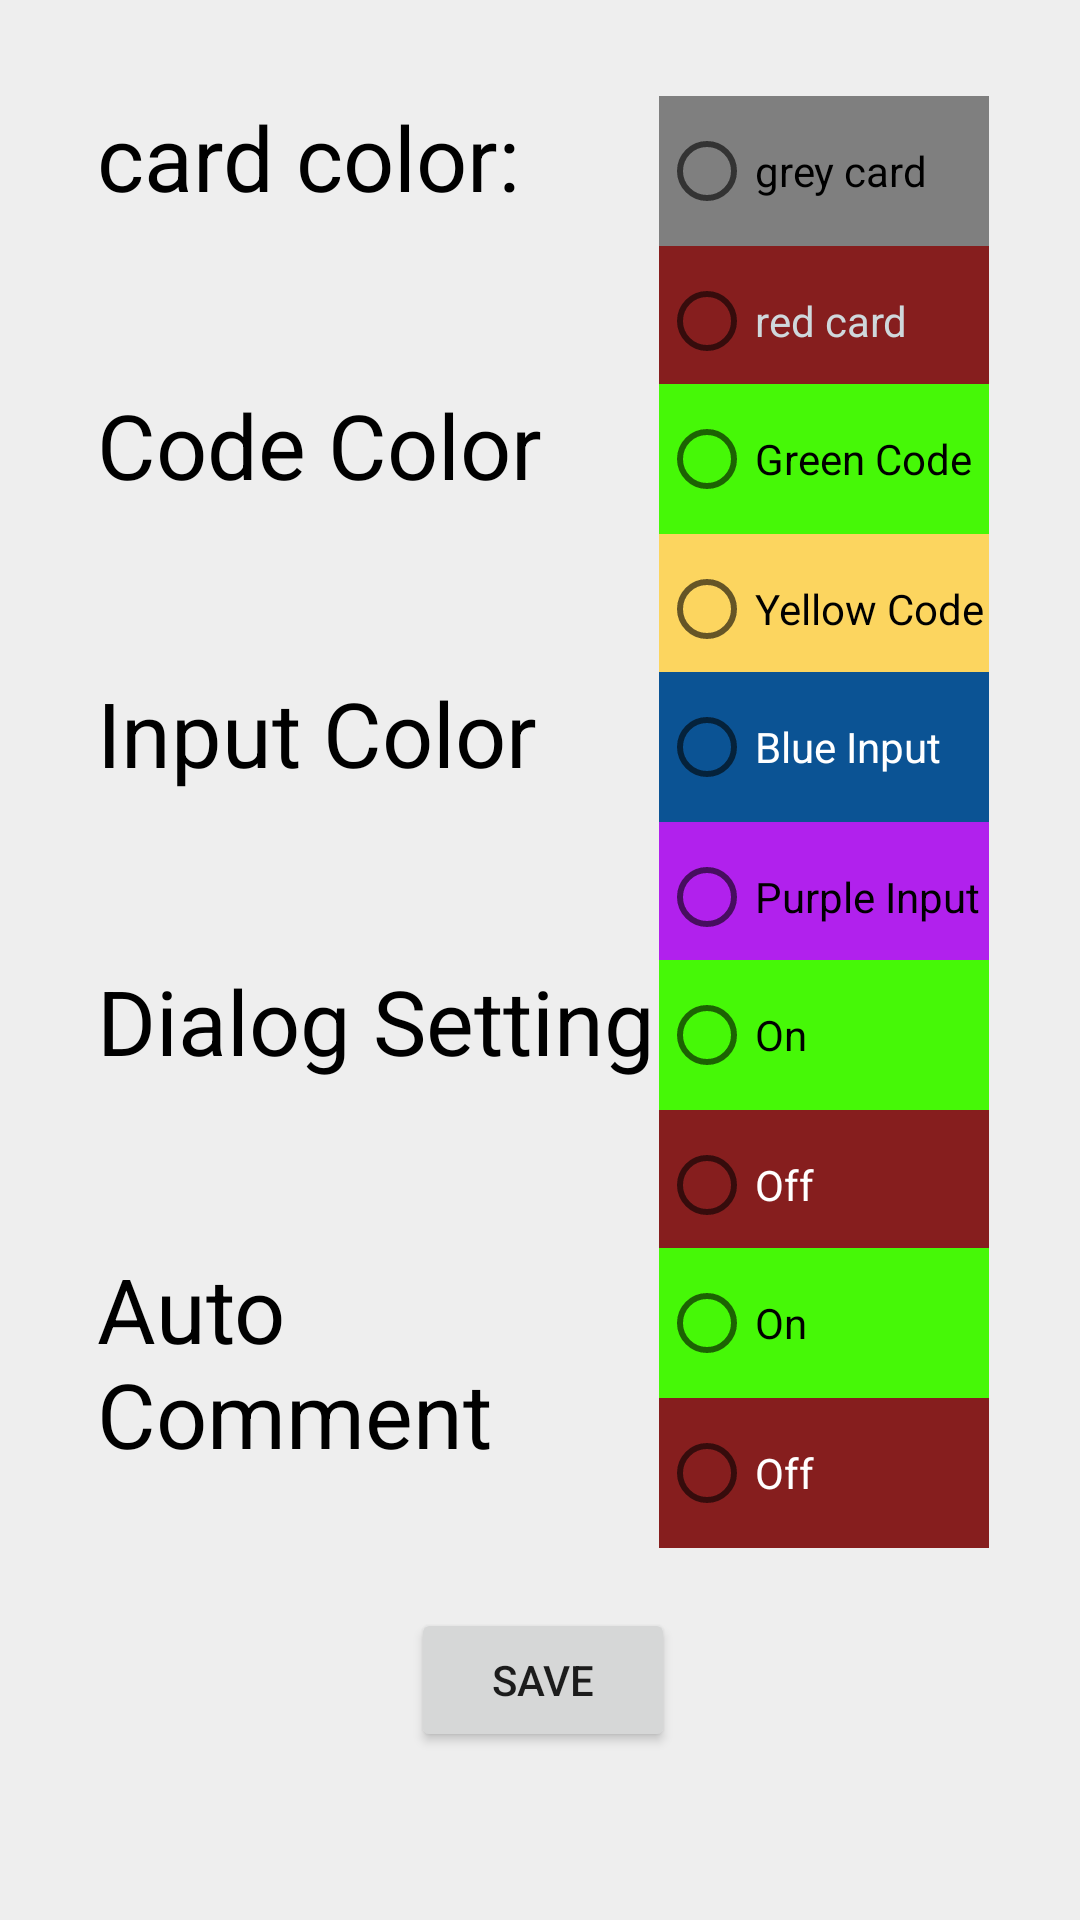

Reconstruct the res/layout file that produces this screen, plus the resources it refers to.
<!-- AndroidManifest.xml: application theme Theme.MyStockTracker -->
<!-- res/layout/fragment_settings.xml -->
<?xml version="1.0" encoding="utf-8"?>
<androidx.constraintlayout.widget.ConstraintLayout xmlns:android="http://schemas.android.com/apk/res/android"
    xmlns:app="http://schemas.android.com/apk/res-auto"
    xmlns:tools="http://schemas.android.com/tools"
    android:background="#eeeeee"
    android:layout_width="match_parent"
    android:layout_height="match_parent"
    tools:context=".ui.SettingsFragment">

    <Button
        android:id="@+id/settingsDoneButton"
        android:layout_width="wrap_content"
        android:layout_height="wrap_content"
        android:layout_marginBottom="56dp"
        android:text="@string/save"
        app:layout_constraintBottom_toBottomOf="parent"
        app:layout_constraintEnd_toEndOf="parent"
        app:layout_constraintHorizontal_bias="0.504"
        app:layout_constraintStart_toStartOf="parent" />

    <TextView
        android:id="@+id/CardSetting"
        android:layout_width="200dp"
        android:layout_height="wrap_content"
        android:text="@string/card_color"
        android:textSize="30sp"
        android:textColor="@color/black"
        app:layout_constraintStart_toEndOf="@id/left_guideline"
        app:layout_constraintTop_toBottomOf="@id/top_guideline" />

    <RadioGroup
        android:id="@+id/CardSettingGroup"
        android:layout_width="wrap_content"
        android:layout_height="wrap_content"
        app:layout_constraintStart_toEndOf="@id/right_guideline"
        app:layout_constraintTop_toBottomOf="@id/top_guideline">
        <RadioButton
            android:id="@+id/GreyCard"
            android:background="@color/grey_button"
            android:layout_width="110dp"
            android:layout_height="50dp"
            android:text="@string/grey_card">
        </RadioButton>
        <RadioButton
            android:id="@+id/RedCard"
            android:layout_width="110dp"
            android:layout_height="50dp"
            android:background="@color/red_button"
            android:text="@string/red_card"
            android:textColor="#CFD8DC">
        </RadioButton>
    </RadioGroup>

    <TextView
        android:id="@+id/CodeSetting"
        android:layout_width="200dp"
        android:layout_height="wrap_content"
        android:textSize="30sp"
        android:textColor="@color/black"
        android:text="@string/code_color"
        app:layout_constraintStart_toEndOf="@id/left_guideline"
        app:layout_constraintTop_toBottomOf="@id/bottom1_guideline" />

    <RadioGroup
        android:id="@+id/CodeSettingGroup"
        android:layout_width="wrap_content"
        android:layout_height="wrap_content"
        app:layout_constraintTop_toBottomOf="@id/bottom1_guideline"
        app:layout_constraintStart_toStartOf="@id/right_guideline">
        <RadioButton
            android:id="@+id/GreenCode"
            android:background="@color/green_code"
            android:textColor="@color/black"
            android:layout_width="110dp"
            android:layout_height="50dp"
            android:text="@string/green_code">
        </RadioButton>
        <RadioButton
            android:id="@+id/YellowCode"
            android:background="@color/yellow_code"
            android:textColor="@color/black"
            android:layout_width="110dp"
            android:layout_height="50dp"
            android:text="@string/yellow_code">
        </RadioButton>
    </RadioGroup>

    <TextView
        android:id="@+id/InputSetting"
        android:layout_width="200dp"
        android:layout_height="wrap_content"
        android:textSize="30sp"
        android:textColor="@color/black"
        android:text="@string/input_color"
        app:layout_constraintStart_toEndOf="@id/left_guideline"
        app:layout_constraintTop_toBottomOf="@id/bottom3_guideline" />

    <RadioGroup
        android:id="@+id/InputSettingGroup"
        android:layout_width="wrap_content"
        android:layout_height="wrap_content"
        app:layout_constraintTop_toBottomOf="@id/bottom3_guideline"
        app:layout_constraintStart_toStartOf="@id/right_guideline">
        <RadioButton
            android:id="@+id/BlueInput"
            android:background="@color/blue_input"
            android:textColor="@color/white"
            android:layout_width="110dp"
            android:layout_height="50dp"
            android:text="@string/blue_input">
        </RadioButton>
        <RadioButton
            android:id="@+id/PurpleInput"
            android:background="@color/purple_input"
            android:textColor="@color/black"
            android:layout_width="110dp"
            android:layout_height="50dp"
            android:text="@string/purple_input">
        </RadioButton>
    </RadioGroup>

    <TextView
        android:id="@+id/DialogSetting"
        android:layout_width="200dp"
        android:layout_height="wrap_content"
        android:textSize="30sp"
        android:textColor="@color/black"
        android:text="@string/dialog_setting"
        app:layout_constraintStart_toEndOf="@id/left_guideline"
        app:layout_constraintTop_toBottomOf="@id/bottom2_guideline" />

    <RadioGroup
        android:id="@+id/DialogSettingGroup"
        android:layout_width="wrap_content"
        android:layout_height="wrap_content"
        app:layout_constraintTop_toBottomOf="@id/bottom2_guideline"
        app:layout_constraintStart_toStartOf="@id/right_guideline">
        <RadioButton
            android:id="@+id/DialogOn"
            android:background="@color/green_code"
            android:textColor="@color/black"
            android:layout_width="110dp"
            android:layout_height="50dp"
            android:text="@string/on">
        </RadioButton>
        <RadioButton
            android:id="@+id/DialogOff"
            android:background="@color/red_button"
            android:textColor="@color/white"
            android:layout_width="110dp"
            android:layout_height="50dp"
            android:text="@string/off">
        </RadioButton>
    </RadioGroup>

    <TextView
        android:id="@+id/CommentSetting"
        android:layout_width="200dp"
        android:layout_height="wrap_content"
        android:textSize="30sp"
        android:textColor="@color/black"
        android:text="@string/auto_comment"
        app:layout_constraintStart_toEndOf="@id/left_guideline"
        app:layout_constraintTop_toBottomOf="@id/bottom4_guideline" />

    <RadioGroup
        android:id="@+id/CommentSettingGroup"
        android:layout_width="wrap_content"
        android:layout_height="wrap_content"
        app:layout_constraintTop_toBottomOf="@id/bottom4_guideline"
        app:layout_constraintStart_toStartOf="@id/right_guideline">
        <RadioButton
            android:id="@+id/AutoCommentOn"
            android:background="@color/green_code"
            android:textColor="@color/black"
            android:layout_width="110dp"
            android:layout_height="50dp"
            android:text="@string/on">
        </RadioButton>
        <RadioButton
            android:id="@+id/AutoCommentOff"
            android:background="@color/red_button"
            android:textColor="@color/white"
            android:layout_width="110dp"
            android:layout_height="50dp"
            android:text="@string/off">
        </RadioButton>
    </RadioGroup>

    <androidx.constraintlayout.widget.Guideline
        android:id="@+id/left_guideline"
        android:layout_width="wrap_content"
        android:layout_height="wrap_content"
        android:orientation="vertical"
        app:layout_constraintGuide_percent="0.09" />

    <androidx.constraintlayout.widget.Guideline
        android:id="@+id/right_guideline"
        android:layout_width="wrap_content"
        android:layout_height="wrap_content"
        android:orientation="vertical"
        app:layout_constraintGuide_percent="0.61" />

    <androidx.constraintlayout.widget.Guideline
        android:id="@+id/top_guideline"
        android:layout_width="wrap_content"
        android:layout_height="wrap_content"
        android:orientation="horizontal"
        app:layout_constraintGuide_percent="0.05" />

    <androidx.constraintlayout.widget.Guideline
        android:id="@+id/bottom1_guideline"
        android:layout_width="wrap_content"
        android:layout_height="wrap_content"
        android:layout_marginStart="16dp"
        android:orientation="horizontal"
        app:layout_constraintGuide_percent="0.2"
        app:layout_constraintStart_toStartOf="parent" />

    <androidx.constraintlayout.widget.Guideline
        android:id="@+id/bottom2_guideline"
        android:layout_width="wrap_content"
        android:layout_height="wrap_content"
        android:layout_marginStart="16dp"
        android:orientation="horizontal"
        app:layout_constraintGuide_percent="0.5"
        app:layout_constraintStart_toStartOf="parent" />

    <androidx.constraintlayout.widget.Guideline
        android:id="@+id/bottom3_guideline"
        android:layout_width="wrap_content"
        android:layout_height="wrap_content"
        android:layout_marginStart="16dp"
        android:orientation="horizontal"
        app:layout_constraintGuide_percent="0.35"
        app:layout_constraintStart_toStartOf="parent" />

    <androidx.constraintlayout.widget.Guideline
        android:id="@+id/bottom4_guideline"
        android:layout_width="wrap_content"
        android:layout_height="wrap_content"
        android:layout_marginStart="16dp"
        android:orientation="horizontal"
        app:layout_constraintGuide_percent="0.65"
        app:layout_constraintStart_toStartOf="parent" />
</androidx.constraintlayout.widget.ConstraintLayout>
<!-- resources referenced by this layout -->
<resources>
  <color name="black">#FF000000</color>
  <color name="blue_input">#0b5394</color>
  <color name="green_code">#46f807</color>
  <color name="grey_button">#7f7f7f</color>
  <color name="purple_input">#B121ED</color>
  <color name="red_button">#861e1e</color>
  <color name="white">#FFFFFFFF</color>
  <color name="yellow_code">#fcd55f</color>
  <string name="auto_comment">Auto Comment</string>
  <string name="blue_input">Blue Input</string>
  <string name="card_color">card color:</string>
  <string name="code_color">Code Color</string>
  <string name="dialog_setting">Dialog Setting</string>
  <string name="green_code">Green Code</string>
  <string name="grey_card">grey card</string>
  <string name="input_color">Input Color</string>
  <string name="off">Off</string>
  <string name="on">On</string>
  <string name="purple_input">Purple Input</string>
  <string name="red_card">red card</string>
  <string name="save">save</string>
  <string name="yellow_code">Yellow Code</string>
  <style name="Theme.MyStockTracker" parent="Theme.MaterialComponents.DayNight.DarkActionBar">
          
          <item name="colorPrimary">@color/main</item>
          <item name="colorPrimaryVariant">@color/sub</item>
          <item name="colorOnPrimary">@color/white</item>
          
          <item name="colorSecondary">@color/teal_200</item>
          <item name="colorSecondaryVariant">@color/teal_700</item>
          <item name="colorOnSecondary">@color/black</item>
          
          <item name="android:statusBarColor" tools:targetApi="l">?attr/colorPrimaryVariant</item>
          
      </style>
  <color name="main">#292626</color>
  <color name="sub">#444444</color>
  <color name="teal_200">#FF03DAC5</color>
  <color name="teal_700">#FF018786</color>
</resources>
